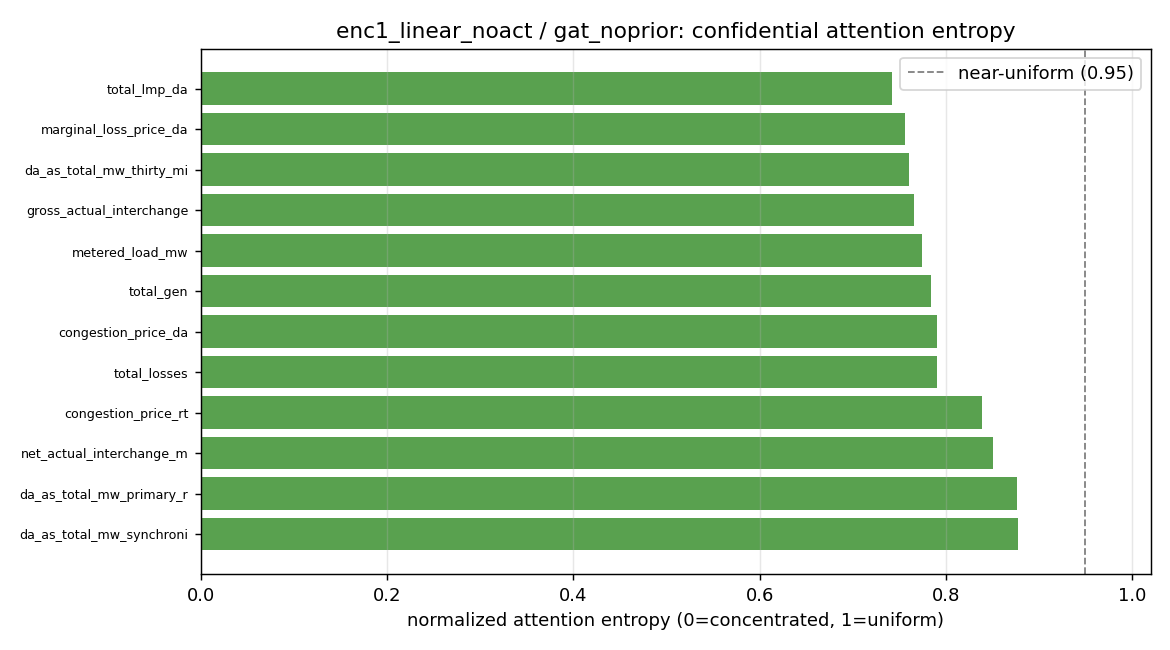

The table this chart was drawn from, first rows:
target, degree, entropy_norm, max_weight, uniform_weight, top_source
total_lmp_da, 29, 0.7426, 0.2548, 0.0345, system_energy_price_da
marginal_loss_price_da, 23, 0.756, 0.2583, 0.0435, system_energy_price_da
da_as_total_mw_thirty_minutes_reserve, 24, 0.7608, 0.258, 0.0417, system_energy_price_da
gross_actual_interchange_mw, 19, 0.7658, 0.2621, 0.0526, system_energy_price_da
metered_load_mw, 30, 0.7741, 0.2538, 0.0333, system_energy_price_da
total_gen, 27, 0.7839, 0.2548, 0.037, system_energy_price_da
congestion_price_da, 20, 0.7905, 0.2599, 0.05, system_energy_price_da
total_losses, 22, 0.7906, 0.2593, 0.0455, system_energy_price_da
congestion_price_rt, 19, 0.8392, 0.2714, 0.0526, system_energy_price_da
net_actual_interchange_mw, 19, 0.8508, 0.2622, 0.0526, system_energy_price_da
da_as_total_mw_primary_reserve, 18, 0.8771, 0.2618, 0.0556, da_as_nsr_mw_primary_reserve
da_as_total_mw_synchronized_reserve, 15, 0.8774, 0.2675, 0.0667, da_as_nsr_mw_primary_reserve
